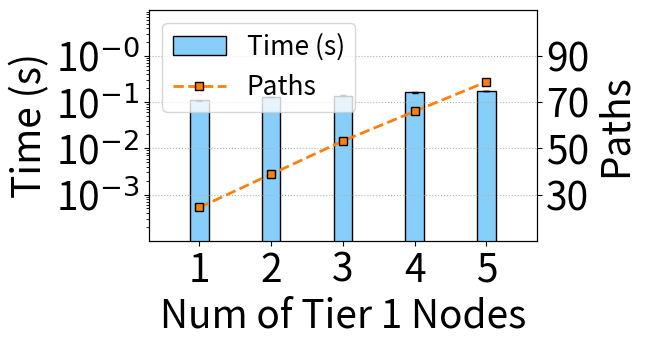

Here is the Python script that generated this plot: (Note: this script raises an exception after producing the figure.)
import matplotlib.pyplot as plt
import warnings
import matplotlib
import numpy as np
import json
from math import sqrt

fsize =25
lw=2
ms = 6
mes = 1
lw=2


# 输入纵坐标轴数据与横坐标轴数据

model = ['1', '2', '3', '4', '5']
x = [1,2,3,4,5]

# 0.10952112674713135, 0.12678711414337157, 0.13884289264678956, 0.16474764347076415, 0.17274291515350343]
# 0.0032471952915711067, 0.0006922912296972685, 0.001049483076647019, 0.004338363073341647, 0.0010001896391073721]
# 36,72,108,140,172


time = [0.10952112674713135, 0.12678711414337157, 0.13884289264678956, 0.16474764347076415, 0.17274291515350343]

var = [0.0032471952915711067, 0.0006922912296972685, 0.001049483076647019, 0.004338363073341647, 0.0010001896391073721]


path = [36,72,108,140,172]

fig, ax1 = plt.subplots(figsize=(5, 3))
ax2 = ax1.twinx()
# plt.rcParams['font.sans-serif'] = 'Times New Roman'
# plt.rcParams['mathtext.fontset']= 'custom'
plt.rcParams['pdf.fonttype'] = 42
plt.rcParams['ps.fonttype'] = 42
width = 0.26
# cm stic stixsans custom
x_n = [i-0*width for i in x]
ax1.bar(x_n,time ,width=width, label='Time (s)', color="lightskyblue" ,linewidth = 1,edgecolor = 'black' ,yerr=var, error_kw=dict(lw=1, capsize=2.5, capthick=1))



l1 = ax2.plot(x,  path, '--', label='Paths', marker = 's', ms=ms, markeredgecolor='black', markeredgewidth=mes, color="#ff7f0e",linewidth = lw)




fsize+=2
plt.xlabel('Model', fontsize=fsize+1) # 设置横坐标轴标题
ax1.set_xticks(x) # 设置横坐标刻度为给定的年份
ax1.set_xticklabels(labels=model,rotation=-0, fontsize=fsize+1)
ax1.set_xlabel('Num of Tier 1 Nodes', fontsize=fsize+1) # 设置横坐标轴标题

ax1.set_yscale('log')
ax1.set_ylabel('Time (s)', fontsize=fsize+1) # 设置横坐标轴标题
ax1.set_yticks([10**-3,10**-2,10**-1,10**0]) # 设置横坐标刻度为给定的年份
ax1.set_yticklabels(labels=['10$^{-3}$','10$^{-2}$','10$^{-1}$','10$^{-0}$'], fontsize=fsize+1) # 设置横坐标刻度为给定的年份
ax1.set_ylim(10**-4,10**1)  # 设置横坐标刻度为给定的年份


ax2.set_ylabel('Paths', fontsize=fsize+1) # 设置横坐标轴标题
ax2.set_yticks([50,100,150,200]) # 设置横坐标刻度为给定的年份
ax2.set_yticklabels(labels=['30','50','70','90'], fontsize=fsize+1) # 设置横坐标刻度为给定的年份
ax2.set_ylim(0,250)  # 设置横坐标刻度为给定的年份



plt.xlim(0.3,5.7)  # 设置横坐标刻度为给定的年份


lines, labels = ax1.get_legend_handles_labels()
lines2, labels2 = ax2.get_legend_handles_labels()
f_line = lines + lines2
# f_line[1] = lines[0]
# f_line[0] = lines2[0]
# f_line[3] = lines[1]
# f_line[2] = lines2[1]
f_lable = labels + labels2
# f_lable[1] = labels[0]
# f_lable[0] = labels2[0]
# f_lable[3] = labels[1]
# f_lable[2] = labels2[1]
ax2.legend(f_line, f_lable, fancybox=True, fontsize=fsize-8,loc = "upper left", ncol=1)

plt.grid(which ='major',linestyle= ':') #'major', 'minor' ， 'both'
plt.savefig('../figures/Time-Tier1_BT.pdf',dpi=600,format='pdf', bbox_inches='tight')
# plt.show() # 显示图形
